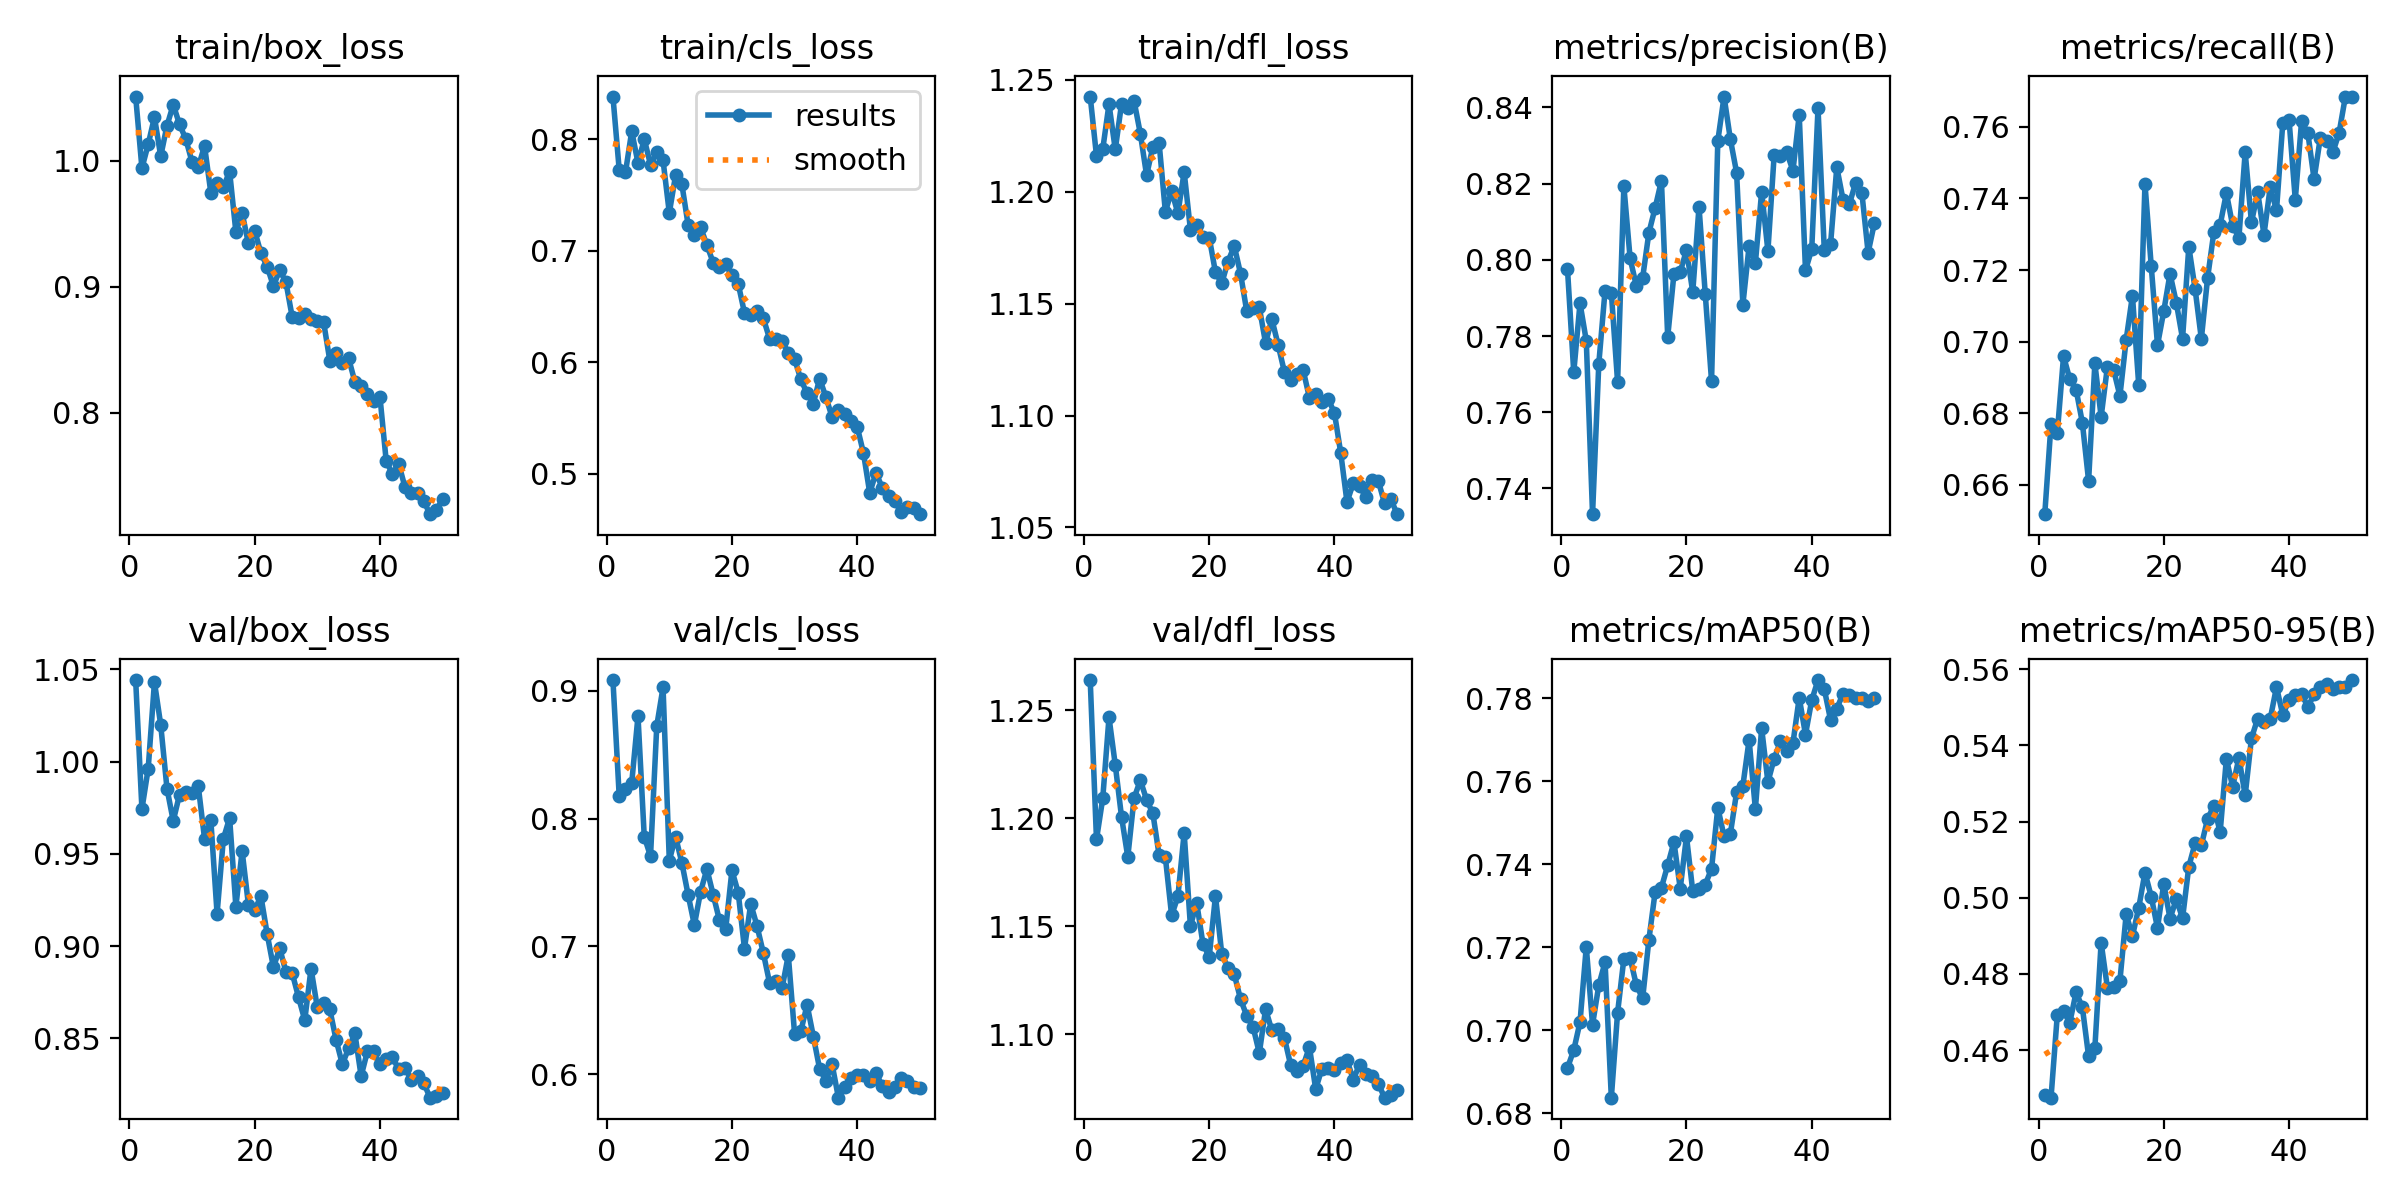

Source data for this figure (header and first rows):
epoch, time, train/box_loss, train/cls_loss, train/dfl_loss, metrics/precision(B), metrics/recall(B), metrics/mAP50(B), metrics/mAP50-95(B), val/box_loss, val/cls_loss, val/dfl_loss, lr/pg0, lr/pg1, lr/pg2
1, 76.53, 1.051, 0.8381, 1.243, 0.7976, 0.6518, 0.691, 0.4481, 1.044, 0.9084, 1.264, 0.067, 9.93103e-05, 9.93103e-05
2, 153.1, 0.9941, 0.7724, 1.216, 0.7705, 0.6771, 0.6952, 0.4475, 0.9743, 0.8176, 1.19, 0.03376, 0.0001991, 0.0001991
3, 226.7, 1.013, 0.7701, 1.219, 0.7886, 0.6745, 0.702, 0.4692, 0.9962, 0.8228, 1.209, 0.000528, 0.0002981, 0.0002981
4, 300.4, 1.035, 0.8069, 1.239, 0.7788, 0.696, 0.7201, 0.4701, 1.043, 0.828, 1.247, 0.0002974, 0.0002974, 0.0002974
5, 374.7, 1.004, 0.7785, 1.219, 0.7332, 0.6895, 0.7014, 0.4672, 1.02, 0.8801, 1.225, 0.0002953, 0.0002953, 0.0002953
6, 448.3, 1.028, 0.7998, 1.239, 0.7728, 0.6866, 0.7108, 0.4752, 0.9854, 0.7858, 1.201, 0.0002927, 0.0002927, 0.0002927
7, 521.8, 1.044, 0.777, 1.237, 0.792, 0.6774, 0.7164, 0.4713, 0.9678, 0.7705, 1.182, 0.0002896, 0.0002896, 0.0002896
8, 595.2, 1.029, 0.7882, 1.241, 0.7914, 0.6611, 0.6838, 0.4583, 0.9821, 0.8726, 1.209, 0.0002859, 0.0002859, 0.0002859
9, 668.2, 1.017, 0.7809, 1.226, 0.7679, 0.6939, 0.7043, 0.4606, 0.9835, 0.9026, 1.218, 0.0002816, 0.0002816, 0.0002816
10, 741.3, 0.9991, 0.7338, 1.207, 0.8194, 0.679, 0.7172, 0.4882, 0.9828, 0.7671, 1.209, 0.0002769, 0.0002769, 0.0002769
11, 814.4, 0.9952, 0.7674, 1.22, 0.8004, 0.693, 0.7174, 0.4764, 0.9866, 0.7858, 1.202, 0.0002716, 0.0002716, 0.0002716
12, 887.6, 1.012, 0.7597, 1.222, 0.7931, 0.6921, 0.7108, 0.4766, 0.9582, 0.7654, 1.183, 0.0002659, 0.0002659, 0.0002659
13, 960.4, 0.9747, 0.723, 1.191, 0.7953, 0.6849, 0.7077, 0.4782, 0.9683, 0.7404, 1.182, 0.0002598, 0.0002598, 0.0002598
14, 1034, 0.9824, 0.7141, 1.2, 0.8071, 0.7006, 0.7218, 0.4957, 0.9175, 0.7166, 1.155, 0.0002532, 0.0002532, 0.0002532
15, 1107, 0.979, 0.7208, 1.19, 0.8137, 0.7129, 0.7334, 0.4899, 0.9581, 0.7428, 1.164, 0.0002462, 0.0002462, 0.0002462
16, 1179, 0.9914, 0.7049, 1.209, 0.8208, 0.688, 0.7344, 0.4973, 0.9694, 0.7604, 1.193, 0.0002388, 0.0002388, 0.0002388
17, 1253, 0.9436, 0.6893, 1.183, 0.7798, 0.7441, 0.7397, 0.5066, 0.9214, 0.7405, 1.15, 0.0002311, 0.0002311, 0.0002311
18, 1326, 0.9585, 0.6854, 1.185, 0.7963, 0.7211, 0.7453, 0.5003, 0.9515, 0.7204, 1.161, 0.000223, 0.000223, 0.000223
19, 1398, 0.9344, 0.6876, 1.18, 0.7968, 0.699, 0.7341, 0.492, 0.9225, 0.7133, 1.142, 0.0002147, 0.0002147, 0.0002147
20, 1471, 0.9445, 0.6781, 1.18, 0.8026, 0.7085, 0.7467, 0.5037, 0.9196, 0.7594, 1.136, 0.0002062, 0.0002062, 0.0002062
21, 1544, 0.9267, 0.6703, 1.164, 0.7915, 0.719, 0.7335, 0.4945, 0.927, 0.7421, 1.164, 0.0001974, 0.0001974, 0.0001974
22, 1617, 0.916, 0.6442, 1.159, 0.8139, 0.7109, 0.734, 0.4996, 0.9065, 0.6983, 1.137, 0.0001884, 0.0001884, 0.0001884
23, 1690, 0.9004, 0.6424, 1.169, 0.791, 0.7008, 0.7351, 0.4946, 0.8884, 0.7332, 1.131, 0.0001793, 0.0001793, 0.0001793
24, 1763, 0.9134, 0.6459, 1.176, 0.7682, 0.7265, 0.7389, 0.5082, 0.8988, 0.716, 1.128, 0.0001701, 0.0001701, 0.0001701
25, 1836, 0.9034, 0.6395, 1.163, 0.8312, 0.7148, 0.7536, 0.5143, 0.8859, 0.695, 1.116, 0.0001608, 0.0001608, 0.0001608
26, 1909, 0.8758, 0.6211, 1.147, 0.8429, 0.7008, 0.7467, 0.5138, 0.8853, 0.6716, 1.108, 0.0001515, 0.0001515, 0.0001515
27, 1982, 0.875, 0.6208, 1.148, 0.8317, 0.7178, 0.7473, 0.5207, 0.8723, 0.6727, 1.103, 0.0001422, 0.0001422, 0.0001422
28, 2055, 0.8786, 0.6188, 1.148, 0.8229, 0.7306, 0.7573, 0.5242, 0.8598, 0.6671, 1.091, 0.0001329, 0.0001329, 0.0001329
29, 2128, 0.8741, 0.6085, 1.132, 0.7882, 0.7326, 0.7588, 0.5172, 0.8878, 0.693, 1.112, 0.0001237, 0.0001237, 0.0001237
30, 2202, 0.8726, 0.6029, 1.143, 0.8037, 0.7415, 0.7699, 0.5365, 0.8668, 0.6317, 1.102, 0.0001146, 0.0001146, 0.0001146
31, 2275, 0.8722, 0.5844, 1.132, 0.7992, 0.7324, 0.7533, 0.5292, 0.8692, 0.6335, 1.102, 0.0001056, 0.0001056, 0.0001056
32, 2348, 0.8414, 0.572, 1.12, 0.8179, 0.7291, 0.7728, 0.5367, 0.8656, 0.6542, 1.098, 9.68335e-05, 9.68335e-05, 9.68335e-05
33, 2421, 0.8473, 0.5628, 1.116, 0.8023, 0.7529, 0.7598, 0.5269, 0.8491, 0.6293, 1.086, 8.82718e-05, 8.82718e-05, 8.82718e-05
34, 2494, 0.8394, 0.5852, 1.118, 0.8275, 0.7333, 0.7654, 0.5419, 0.8359, 0.604, 1.083, 7.99596e-05, 7.99596e-05, 7.99596e-05
35, 2567, 0.8432, 0.5686, 1.12, 0.8273, 0.7417, 0.7695, 0.5471, 0.8445, 0.5949, 1.085, 7.19297e-05, 7.19297e-05, 7.19297e-05
36, 2640, 0.8245, 0.5505, 1.108, 0.8283, 0.7299, 0.7672, 0.5462, 0.8526, 0.6075, 1.094, 6.42139e-05, 6.42139e-05, 6.42139e-05
37, 2713, 0.8215, 0.557, 1.11, 0.8234, 0.7431, 0.7692, 0.547, 0.8295, 0.5815, 1.075, 5.68425e-05, 5.68425e-05, 5.68425e-05
38, 2786, 0.8145, 0.5533, 1.106, 0.8381, 0.7367, 0.7801, 0.5554, 0.8429, 0.5902, 1.084, 4.98448e-05, 4.98448e-05, 4.98448e-05
39, 2859, 0.8091, 0.5468, 1.108, 0.7972, 0.761, 0.7712, 0.548, 0.8429, 0.5971, 1.084, 4.32482e-05, 4.32482e-05, 4.32482e-05
40, 2932, 0.8129, 0.542, 1.101, 0.8028, 0.762, 0.7795, 0.5518, 0.8358, 0.599, 1.083, 3.70788e-05, 3.70788e-05, 3.70788e-05
41, 3018, 0.7618, 0.5184, 1.083, 0.8398, 0.7396, 0.7843, 0.5533, 0.8388, 0.5989, 1.087, 3.1361e-05, 3.1361e-05, 3.1361e-05
42, 3091, 0.7512, 0.4827, 1.061, 0.8027, 0.7615, 0.7822, 0.5536, 0.8397, 0.5946, 1.088, 2.61173e-05, 2.61173e-05, 2.61173e-05
43, 3163, 0.7595, 0.5006, 1.07, 0.8041, 0.7583, 0.7748, 0.5501, 0.8331, 0.6011, 1.079, 2.13685e-05, 2.13685e-05, 2.13685e-05
44, 3236, 0.741, 0.4874, 1.069, 0.8243, 0.7454, 0.7774, 0.5534, 0.8341, 0.5904, 1.086, 1.71332e-05, 1.71332e-05, 1.71332e-05
45, 3308, 0.7363, 0.4802, 1.064, 0.8157, 0.757, 0.7811, 0.5552, 0.8274, 0.586, 1.082, 1.34282e-05, 1.34282e-05, 1.34282e-05
46, 3380, 0.7363, 0.4756, 1.071, 0.8146, 0.7561, 0.7807, 0.5562, 0.8294, 0.5902, 1.081, 1.02681e-05, 1.02681e-05, 1.02681e-05
47, 3453, 0.7298, 0.4652, 1.071, 0.8202, 0.7529, 0.7799, 0.5548, 0.8257, 0.5968, 1.077, 7.6654e-06, 7.6654e-06, 7.6654e-06
48, 3526, 0.7195, 0.4703, 1.061, 0.8176, 0.7583, 0.78, 0.5553, 0.8178, 0.5942, 1.071, 5.63034e-06, 5.63034e-06, 5.63034e-06
49, 3598, 0.7226, 0.4693, 1.063, 0.8019, 0.7684, 0.7794, 0.5553, 0.8187, 0.5899, 1.072, 4.17097e-06, 4.17097e-06, 4.17097e-06
50, 3670, 0.7316, 0.4636, 1.056, 0.8096, 0.7682, 0.7801, 0.5572, 0.8204, 0.5889, 1.074, 3.29303e-06, 3.29303e-06, 3.29303e-06
